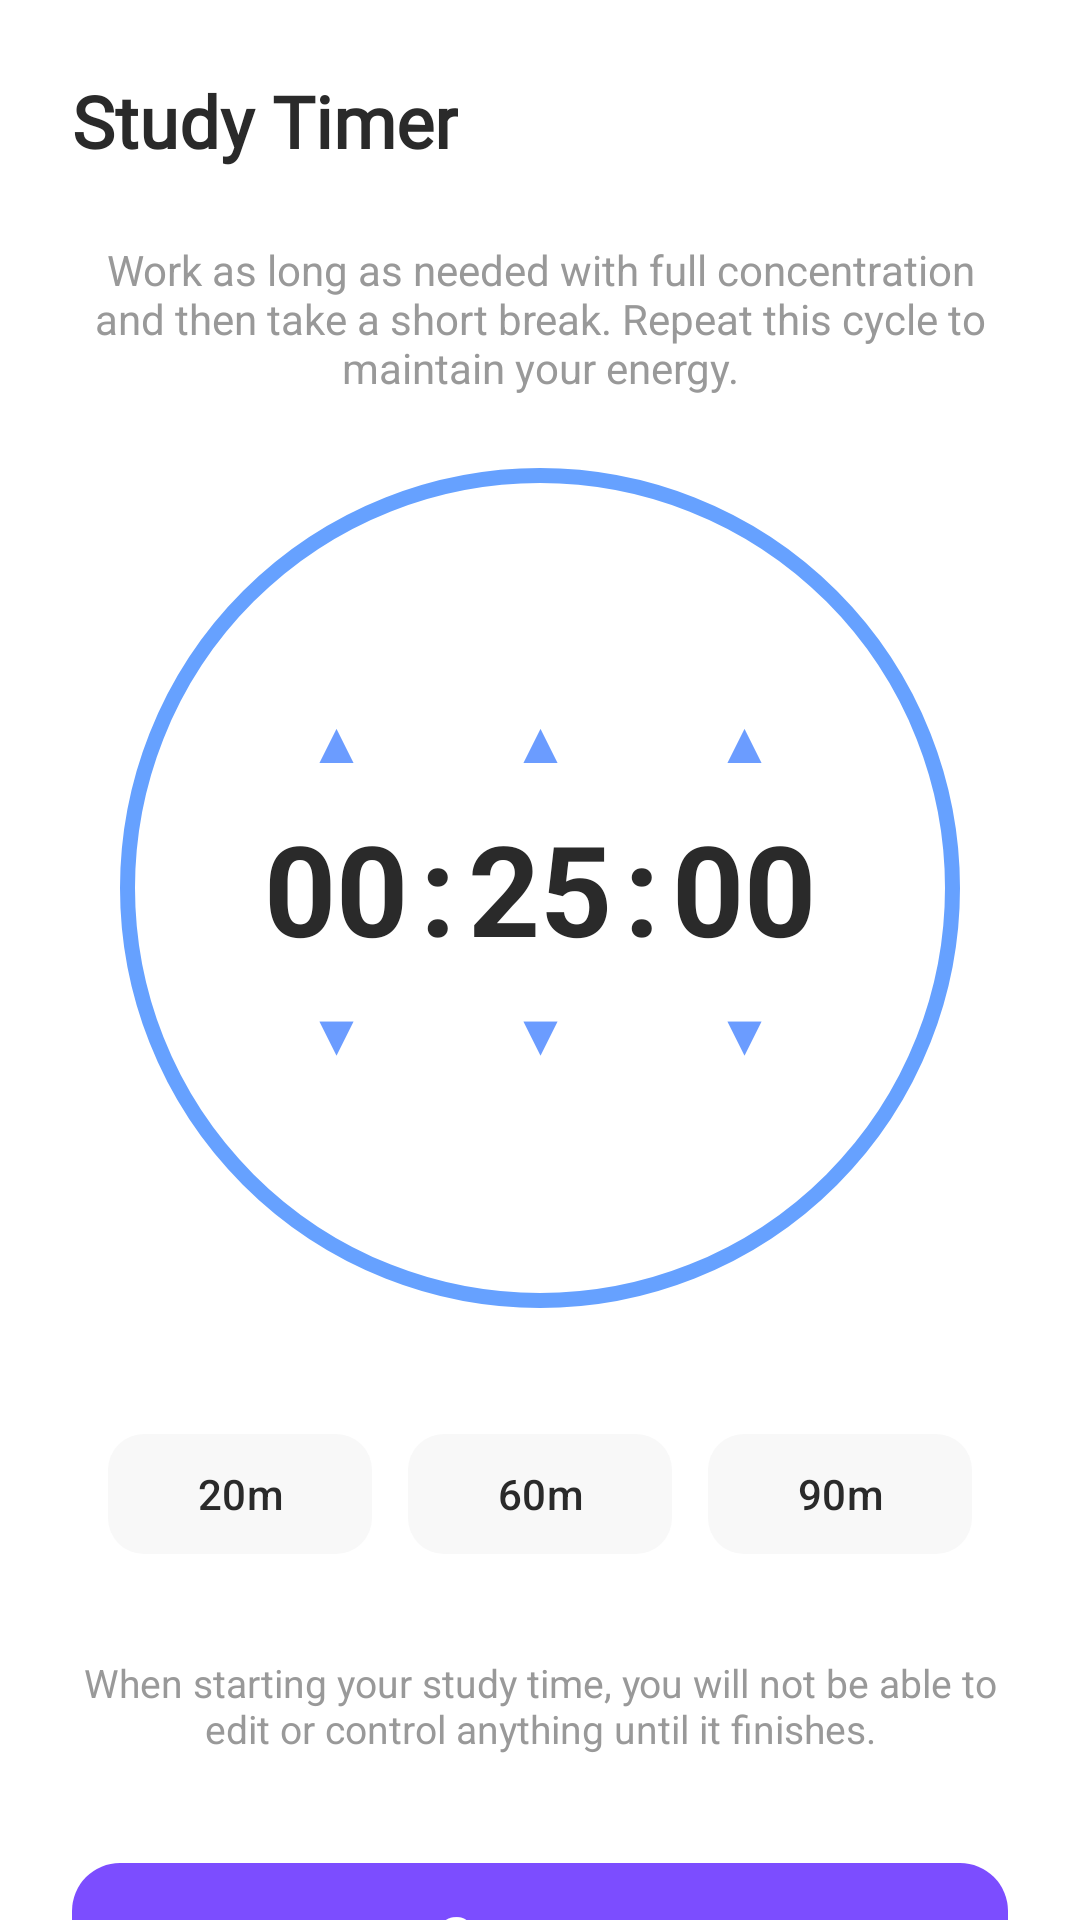

Write the Android layout XML for this screen, with the resource values it uses.
<!-- AndroidManifest.xml: application theme Theme.ClendApp -->
<!-- res/layout/fragment_cronometro.xml -->
<?xml version="1.0" encoding="utf-8"?>
<androidx.core.widget.NestedScrollView xmlns:android="http://schemas.android.com/apk/res/android"
    xmlns:app="http://schemas.android.com/apk/res-auto"
    xmlns:tools="http://schemas.android.com/tools"
    android:layout_width="match_parent"
    android:layout_height="match_parent"
    android:background="#FFFFFF">

    <LinearLayout
        android:layout_width="match_parent"
        android:layout_height="wrap_content"
        android:orientation="vertical"
        android:padding="24dp">

        <TextView
            android:id="@+id/tv_titulo"
            android:layout_width="wrap_content"
            android:layout_height="wrap_content"
            android:fontFamily="@font/hey_comic"
            android:text="Study Timer"
            android:textColor="#2A2A2A"
            android:textSize="24sp"
            android:textStyle="bold"
            android:layout_marginBottom="24dp" />

        <TextView
            android:id="@+id/tv_desc_top"
            android:layout_width="match_parent"
            android:layout_height="wrap_content"
            android:gravity="center"
            android:text="Work as long as needed with full concentration and then take a short break. Repeat this cycle to maintain your energy."
            android:textColor="#999999"
            android:textSize="14sp"
            android:layout_marginBottom="24dp" />

        <FrameLayout
            android:layout_width="match_parent"
            android:layout_height="wrap_content"
            android:gravity="center">

            <View
                android:id="@+id/circle_decor"
                android:layout_width="280dp"
                android:layout_height="280dp"
                android:layout_gravity="center"
                android:background="@drawable/circle_decor" />

            <LinearLayout
                android:id="@+id/ll_time_picker"
                android:layout_width="wrap_content"
                android:layout_height="wrap_content"
                android:layout_gravity="center"
                android:orientation="horizontal"
                android:gravity="center">

                
                <LinearLayout
                    android:layout_width="wrap_content"
                    android:layout_height="wrap_content"
                    android:orientation="vertical"
                    android:gravity="center">

                    <TextView
                        android:id="@+id/btn_hh_up"
                        android:layout_width="wrap_content"
                        android:layout_height="wrap_content"
                        android:padding="8dp"
                        android:text="▲"
                        android:textColor="#6B9CFF"
                        android:textSize="18sp"
                        android:textStyle="bold" />

                    <TextView
                        android:id="@+id/tv_hh"
                        android:layout_width="wrap_content"
                        android:layout_height="wrap_content"
                        android:text="00"
                        android:textColor="#2A2A2A"
                        android:textSize="42sp"
                        android:textStyle="bold" />

                    <TextView
                        android:id="@+id/btn_hh_down"
                        android:layout_width="wrap_content"
                        android:layout_height="wrap_content"
                        android:padding="8dp"
                        android:text="▼"
                        android:textColor="#6B9CFF"
                        android:textSize="18sp"
                        android:textStyle="bold" />
                </LinearLayout>

                <TextView
                    android:layout_width="wrap_content"
                    android:layout_height="wrap_content"
                    android:layout_marginStart="4dp"
                    android:layout_marginEnd="4dp"
                    android:text=":"
                    android:textColor="#2A2A2A"
                    android:textSize="42sp"
                    android:textStyle="bold" />

                
                <LinearLayout
                    android:layout_width="wrap_content"
                    android:layout_height="wrap_content"
                    android:orientation="vertical"
                    android:gravity="center">

                    <TextView
                        android:id="@+id/btn_mm_up"
                        android:layout_width="wrap_content"
                        android:layout_height="wrap_content"
                        android:padding="8dp"
                        android:text="▲"
                        android:textColor="#6B9CFF"
                        android:textSize="18sp"
                        android:textStyle="bold" />

                    <TextView
                        android:id="@+id/tv_mm"
                        android:layout_width="wrap_content"
                        android:layout_height="wrap_content"
                        android:text="25"
                        android:textColor="#2A2A2A"
                        android:textSize="42sp"
                        android:textStyle="bold" />

                    <TextView
                        android:id="@+id/btn_mm_down"
                        android:layout_width="wrap_content"
                        android:layout_height="wrap_content"
                        android:padding="8dp"
                        android:text="▼"
                        android:textColor="#6B9CFF"
                        android:textSize="18sp"
                        android:textStyle="bold" />
                </LinearLayout>

                <TextView
                    android:layout_width="wrap_content"
                    android:layout_height="wrap_content"
                    android:layout_marginStart="4dp"
                    android:layout_marginEnd="4dp"
                    android:text=":"
                    android:textColor="#2A2A2A"
                    android:textSize="42sp"
                    android:textStyle="bold" />

                
                <LinearLayout
                    android:layout_width="wrap_content"
                    android:layout_height="wrap_content"
                    android:orientation="vertical"
                    android:gravity="center">

                    <TextView
                        android:id="@+id/btn_ss_up"
                        android:layout_width="wrap_content"
                        android:layout_height="wrap_content"
                        android:padding="8dp"
                        android:text="▲"
                        android:textColor="#6B9CFF"
                        android:textSize="18sp"
                        android:textStyle="bold" />

                    <TextView
                        android:id="@+id/tv_ss"
                        android:layout_width="wrap_content"
                        android:layout_height="wrap_content"
                        android:text="00"
                        android:textColor="#2A2A2A"
                        android:textSize="42sp"
                        android:textStyle="bold" />

                    <TextView
                        android:id="@+id/btn_ss_down"
                        android:layout_width="wrap_content"
                        android:layout_height="wrap_content"
                        android:padding="8dp"
                        android:text="▼"
                        android:textColor="#6B9CFF"
                        android:textSize="18sp"
                        android:textStyle="bold" />
                </LinearLayout>
            </LinearLayout>
        </FrameLayout>

        
        <LinearLayout
            android:id="@+id/ll_presets"
            android:layout_width="match_parent"
            android:layout_height="wrap_content"
            android:layout_marginTop="32dp"
            android:gravity="center"
            android:orientation="horizontal">

            <com.google.android.material.button.MaterialButton
                android:id="@+id/btn_20m"
                android:layout_width="wrap_content"
                android:layout_height="wrap_content"
                android:layout_margin="6dp"
                android:text="20m"
                android:textAllCaps="false"
                app:cornerRadius="12dp"
                app:backgroundTint="#F8F8F8"
                android:textColor="#2A2A2A" />

            <com.google.android.material.button.MaterialButton
                android:id="@+id/btn_60m"
                android:layout_width="wrap_content"
                android:layout_height="wrap_content"
                android:layout_margin="6dp"
                android:text="60m"
                android:textAllCaps="false"
                app:cornerRadius="12dp"
                app:backgroundTint="#F8F8F8"
                android:textColor="#2A2A2A" />

            <com.google.android.material.button.MaterialButton
                android:id="@+id/btn_90m"
                android:layout_width="wrap_content"
                android:layout_height="wrap_content"
                android:layout_margin="6dp"
                android:text="90m"
                android:textAllCaps="false"
                app:cornerRadius="12dp"
                app:backgroundTint="#F8F8F8"
                android:textColor="#2A2A2A" />
        </LinearLayout>

        <TextView
            android:id="@+id/tv_desc_bottom"
            android:layout_width="match_parent"
            android:layout_height="wrap_content"
            android:layout_marginTop="24dp"
            android:gravity="center"
            android:text="When starting your study time, you will not be able to edit or control anything until it finishes."
            android:textColor="#999999"
            android:textSize="13sp"
            android:layout_marginBottom="32dp" />

        <com.google.android.material.button.MaterialButton
            android:id="@+id/btn_start"
            android:layout_width="match_parent"
            android:layout_height="56dp"
            android:text="Start  →"
            android:textAllCaps="false"
            android:textColor="#FFFFFF"
            android:textSize="18sp"
            android:textStyle="bold"
            app:backgroundTint="#7C4DFF"
            app:cornerRadius="16dp" />

    </LinearLayout>

</androidx.core.widget.NestedScrollView>
<!-- resources referenced by this layout -->
<resources>
  <!-- drawable circle_decor (drawable) -->
  <?xml version="1.0" encoding="utf-8"?>
  <shape xmlns:android="http://schemas.android.com/apk/res/android"
      android:shape="oval">
      <stroke
          android:width="5dp"
          android:color="@color/primary_accent" />
      <solid android:color="@android:color/transparent" />
  </shape>
  <style name="Theme.ClendApp" parent="Base.Theme.ClendApp" />
  <color name="primary_accent">#66A1FF</color>
  <style name="Base.Theme.ClendApp" parent="Theme.Material3.Light.NoActionBar">
          
          <item name="colorPrimary">@color/primary</item>
          <item name="colorOnPrimary">@color/white</item>
      </style>
  <color name="primary">#7C4DFF</color>
  <color name="white">#FFFFFFFF</color>
</resources>
